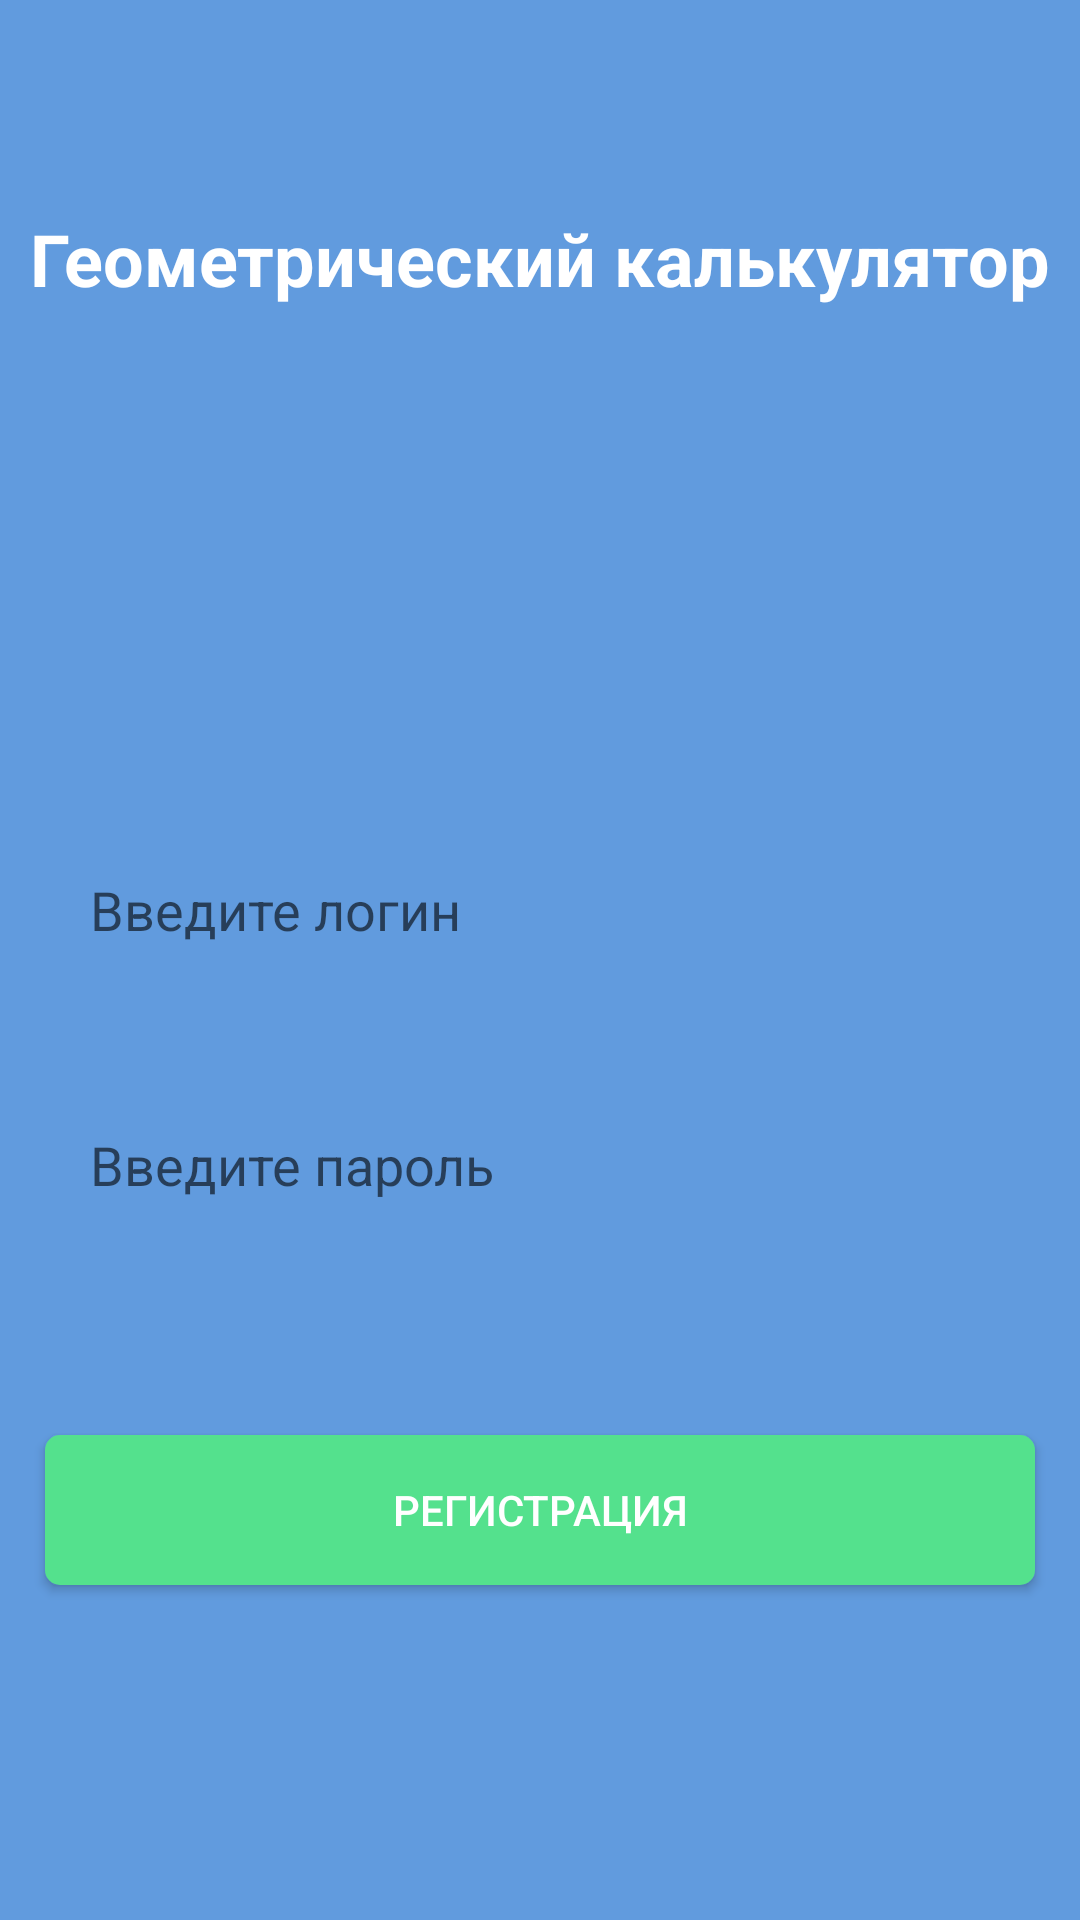

Reconstruct the res/layout file that produces this screen, plus the resources it refers to.
<!-- AndroidManifest.xml: application theme Theme.Taskaev_b2_v2 -->
<!-- res/layout/activity_main.xml -->
<?xml version="1.0" encoding="utf-8"?>
<androidx.constraintlayout.widget.ConstraintLayout xmlns:android="http://schemas.android.com/apk/res/android"
    xmlns:app="http://schemas.android.com/apk/res-auto"
    xmlns:tools="http://schemas.android.com/tools"
    android:layout_width="match_parent"
    android:layout_height="match_parent"
    android:background="@color/backgroungColor"
    tools:context=".MainActivity"
    >

    <TextView
        android:id="@+id/textView"
        android:layout_width="wrap_content"
        android:layout_height="wrap_content"
        android:layout_marginTop="70dp"
        android:text="@string/mainText"
        android:textColor="@color/white"
        android:textSize="24dp"
        android:textStyle="bold"
        app:layout_constraintEnd_toEndOf="parent"
        app:layout_constraintStart_toStartOf="parent"
        app:layout_constraintTop_toTopOf="parent" />

    <ImageView
        android:id="@+id/imageView"
        android:layout_width="150dp"
        android:layout_height="133dp"
        android:layout_marginTop="42dp"
        app:layout_constraintEnd_toEndOf="parent"
        app:layout_constraintStart_toStartOf="parent"
        app:layout_constraintTop_toBottomOf="@+id/textView"
        app:srcCompat="@drawable/logo" />

    <androidx.constraintlayout.widget.ConstraintLayout
        android:id="@+id/constraintLayout"
        android:layout_width="300dp"
        android:layout_height="150dp"
        android:layout_marginStart="1dp"
        android:layout_marginTop="1dp"
        android:layout_marginEnd="1dp"
        app:layout_constraintEnd_toEndOf="parent"
        app:layout_constraintStart_toStartOf="parent"
        app:layout_constraintTop_toBottomOf="@+id/imageView">

        <EditText
            android:id="@+id/LoginInput"
            android:ems="10"
            android:layout_width="300dp"
            android:layout_height="50dp"
            android:background="@drawable/inputfont"
            android:hint="@string/loginInputText"
            android:inputType="textPersonName"
            app:layout_constraintEnd_toEndOf="parent"
            app:layout_constraintStart_toStartOf="parent"
            app:layout_constraintTop_toTopOf="parent" />

        <EditText
            android:id="@+id/PasswordInput"
            android:layout_width="300dp"
            android:layout_height="50dp"
            android:layout_marginTop="35dp"
            android:background="@drawable/inputfont"
            android:ems="10"
            android:hint="@string/passInputText"
            android:inputType="textPassword"
            app:layout_constraintEnd_toEndOf="parent"
            app:layout_constraintStart_toStartOf="parent"
            app:layout_constraintTop_toBottomOf="@+id/LoginInput" />

    </androidx.constraintlayout.widget.ConstraintLayout>

    <androidx.appcompat.widget.AppCompatButton
        android:id="@+id/Registration"
        android:layout_width="330dp"
        android:layout_height="50dp"
        android:layout_marginTop="50dp"
        android:background="@drawable/buttonfont"
        android:text="@string/textRegistration"
        android:textColor="@color/white"
        app:layout_constraintEnd_toEndOf="parent"
        app:layout_constraintStart_toStartOf="parent"
        app:layout_constraintTop_toBottomOf="@+id/constraintLayout" />

</androidx.constraintlayout.widget.ConstraintLayout>
<!-- resources referenced by this layout -->
<resources>
  <color name="backgroungColor">#619BDE</color>
  <color name="white">#FFFFFFFF</color>
  <!-- drawable buttonfont (drawable) -->
  <?xml version="1.0" encoding="utf-8"?>
  <selector xmlns:android="http://schemas.android.com/apk/res/android">
      <item>
          <shape android:shape="rectangle">
              <corners android:radius="5dp"/>
              <solid android:color="@color/buttonColor"/>
          </shape>
      </item>
  </selector>
  <string name="loginInputText">Введите логин</string>
  <string name="mainText">Геометрический калькулятор</string>
  <string name="passInputText">Введите пароль</string>
  <string name="textRegistration">Регистрация</string>
  <style name="Theme.Taskaev_b2_v2" parent="Theme.MaterialComponents.DayNight.DarkActionBar">
          
          <item name="colorPrimary">@color/purple_500</item>
          <item name="colorPrimaryVariant">@color/purple_700</item>
          <item name="colorOnPrimary">@color/white</item>
          
          <item name="colorSecondary">@color/teal_200</item>
          <item name="colorSecondaryVariant">@color/teal_700</item>
          <item name="colorOnSecondary">@color/black</item>
          
          <item name="android:statusBarColor">?attr/colorPrimaryVariant</item>
          
      </style>
  <color name="buttonColor">#54E18D</color>
  <color name="purple_500">#FF6200EE</color>
  <color name="purple_700">#FF3700B3</color>
  <color name="teal_200">#FF03DAC5</color>
  <color name="teal_700">#FF018786</color>
  <color name="black">#FF000000</color>
</resources>
